12-way image classification set "data" from GitHub (memoverflow/msopenhack); label vocabulary: axes, boots, carabiners, crampons, gloves, hardshell jackets, harnesses, helmets, insulated jackets, pulleys, rope, tents.

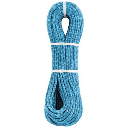
Label: rope

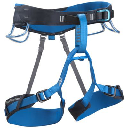
Label: harnesses

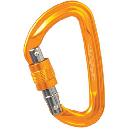
Label: carabiners

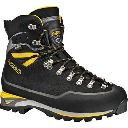
Label: boots

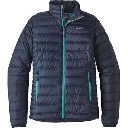
Label: insulated jackets

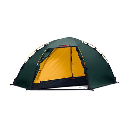
Label: tents
